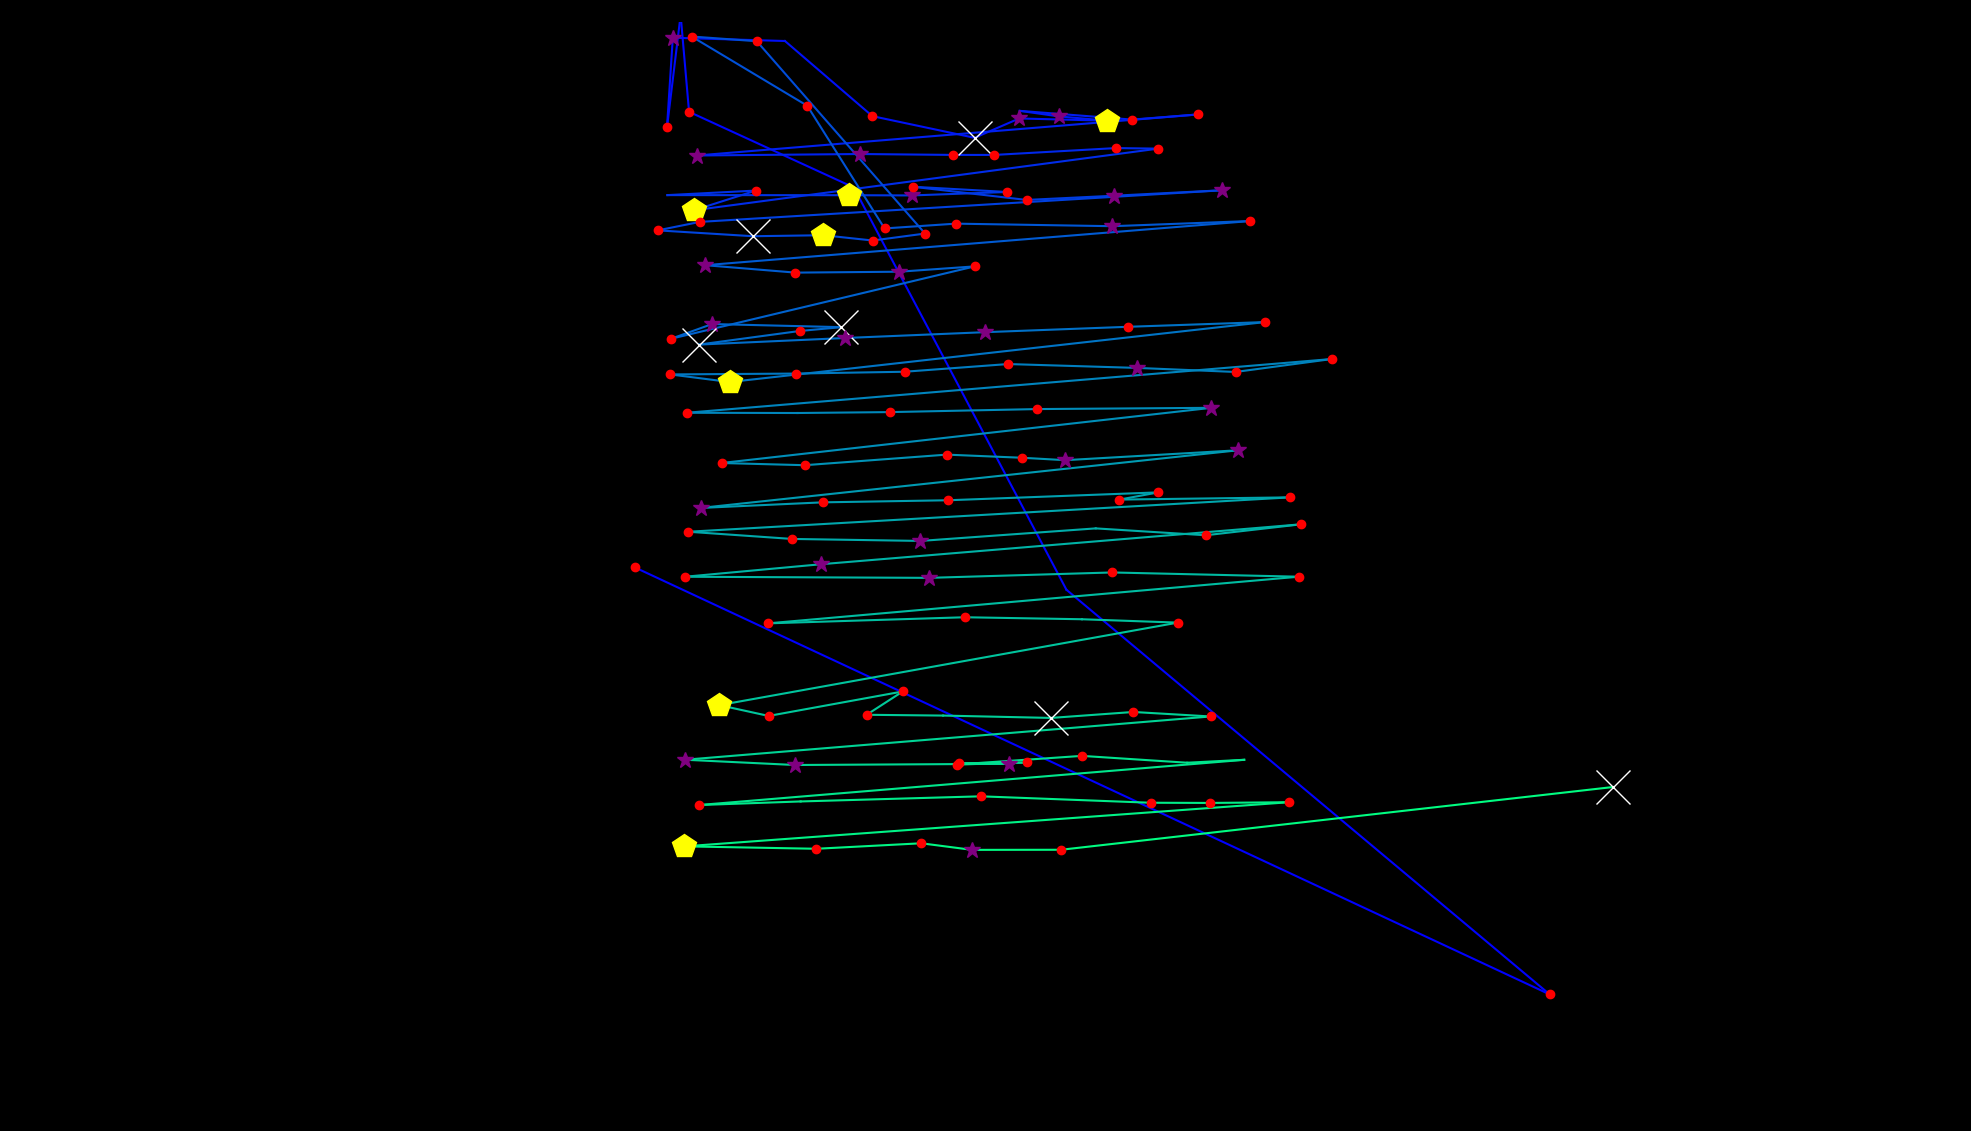

The data file committed next to this chart (first rows):
fixation_id, timestamp, avg_gaze_x, avg_gaze_y, duration
0.0, 0.0, 824.1, 732.1, 132.6
1.0, 253.1, 2013, 177.4, 192.9
2.0, 554.5, 1385, 702.9, 108.5
3.0, 747.3, 1109, 1225, 96.43
4.0, 867.9, 894.9, 1324, 204.9
5.0, 1097, 883.9, 1449, 144.6
6.0, 1362, 866.2, 1303, 156.7
7.0, 1543, 873.8, 1420, 277.2
8.0, 1856, 1019, 1416, 108.5
9.0, 2049, 1133, 1318, 180.8
10.0, 2254, 1266, 1290, 663
11.0, 2941, 1324, 1315, 289.3
12.0, 3255, 1438, 1312, 446
13.0, 3725, 1375, 1318, 277.2
14.0, 4026, 1324, 1325, 96.43
15.0, 4147, 1471, 1314, 192.9
16.0, 4364, 1556, 1320, 132.6
17.0, 4617, 904.6, 1267, 349.6
18.0, 4990, 1117, 1269, 397.8
19.0, 5436, 1238, 1268, 168.8
20.0, 5629, 1291, 1268, 144.6
21.0, 5798, 1449, 1277, 229
22.0, 6051, 1504, 1276, 204.9
23.0, 6304, 901.6, 1196, 421.9
24.0, 6835, 981.5, 1221, 217
25.0, 7136, 866.8, 1215, 96.43
26.0, 7269, 1102, 1215, 421.9
27.0, 7715, 1184, 1215, 265.2
28.0, 8004, 1308, 1220, 156.7
29.0, 8185, 1185, 1226, 132.6
30.0, 8341, 1333, 1209, 180.8
31.0, 8546, 1447, 1215, 349.6
32.0, 8920, 1587, 1222, 265.2
33.0, 9257, 908.8, 1181, 120.5
34.0, 9402, 854.2, 1170, 168.8
35.0, 9595, 978, 1162, 699.1
36.0, 10330, 1069, 1163, 409.8
37.0, 10764, 1133, 1156, 229
38.0, 11017, 1201, 1166, 217
39.0, 11295, 982.8, 1415, 192.9
40.0, 11512, 898.2, 1421, 132.6
41.0, 11668, 1048, 1331, 204.9
42.0, 11897, 1149, 1172, 156.7
43.0, 12078, 1241, 1178, 144.6
44.0, 12259, 1445, 1175, 337.5
45.0, 12621, 1624, 1182, 192.9
46.0, 12874, 915.8, 1124, 313.4
47.0, 13211, 1033, 1115, 156.7
48.0, 13392, 1168, 1116, 253.1
49.0, 13669, 1266, 1123, 217
50.0, 13934, 871.6, 1029, 144.6
51.0, 14272, 924.8, 1048, 361.6
52.0, 14658, 1093, 1044, 1242
53.0, 15923, 1038, 1039, 132.6
54.0, 16080, 907.9, 1021, 771.5
55.0, 16900, 1098, 1030, 277.2
56.0, 17213, 1279, 1037, 397.8
57.0, 17635, 1465, 1044, 217
58.0, 17936, 1643, 1051, 132.6
59.0, 18141, 947.7, 972.7, 494.2
... 68 more rows
